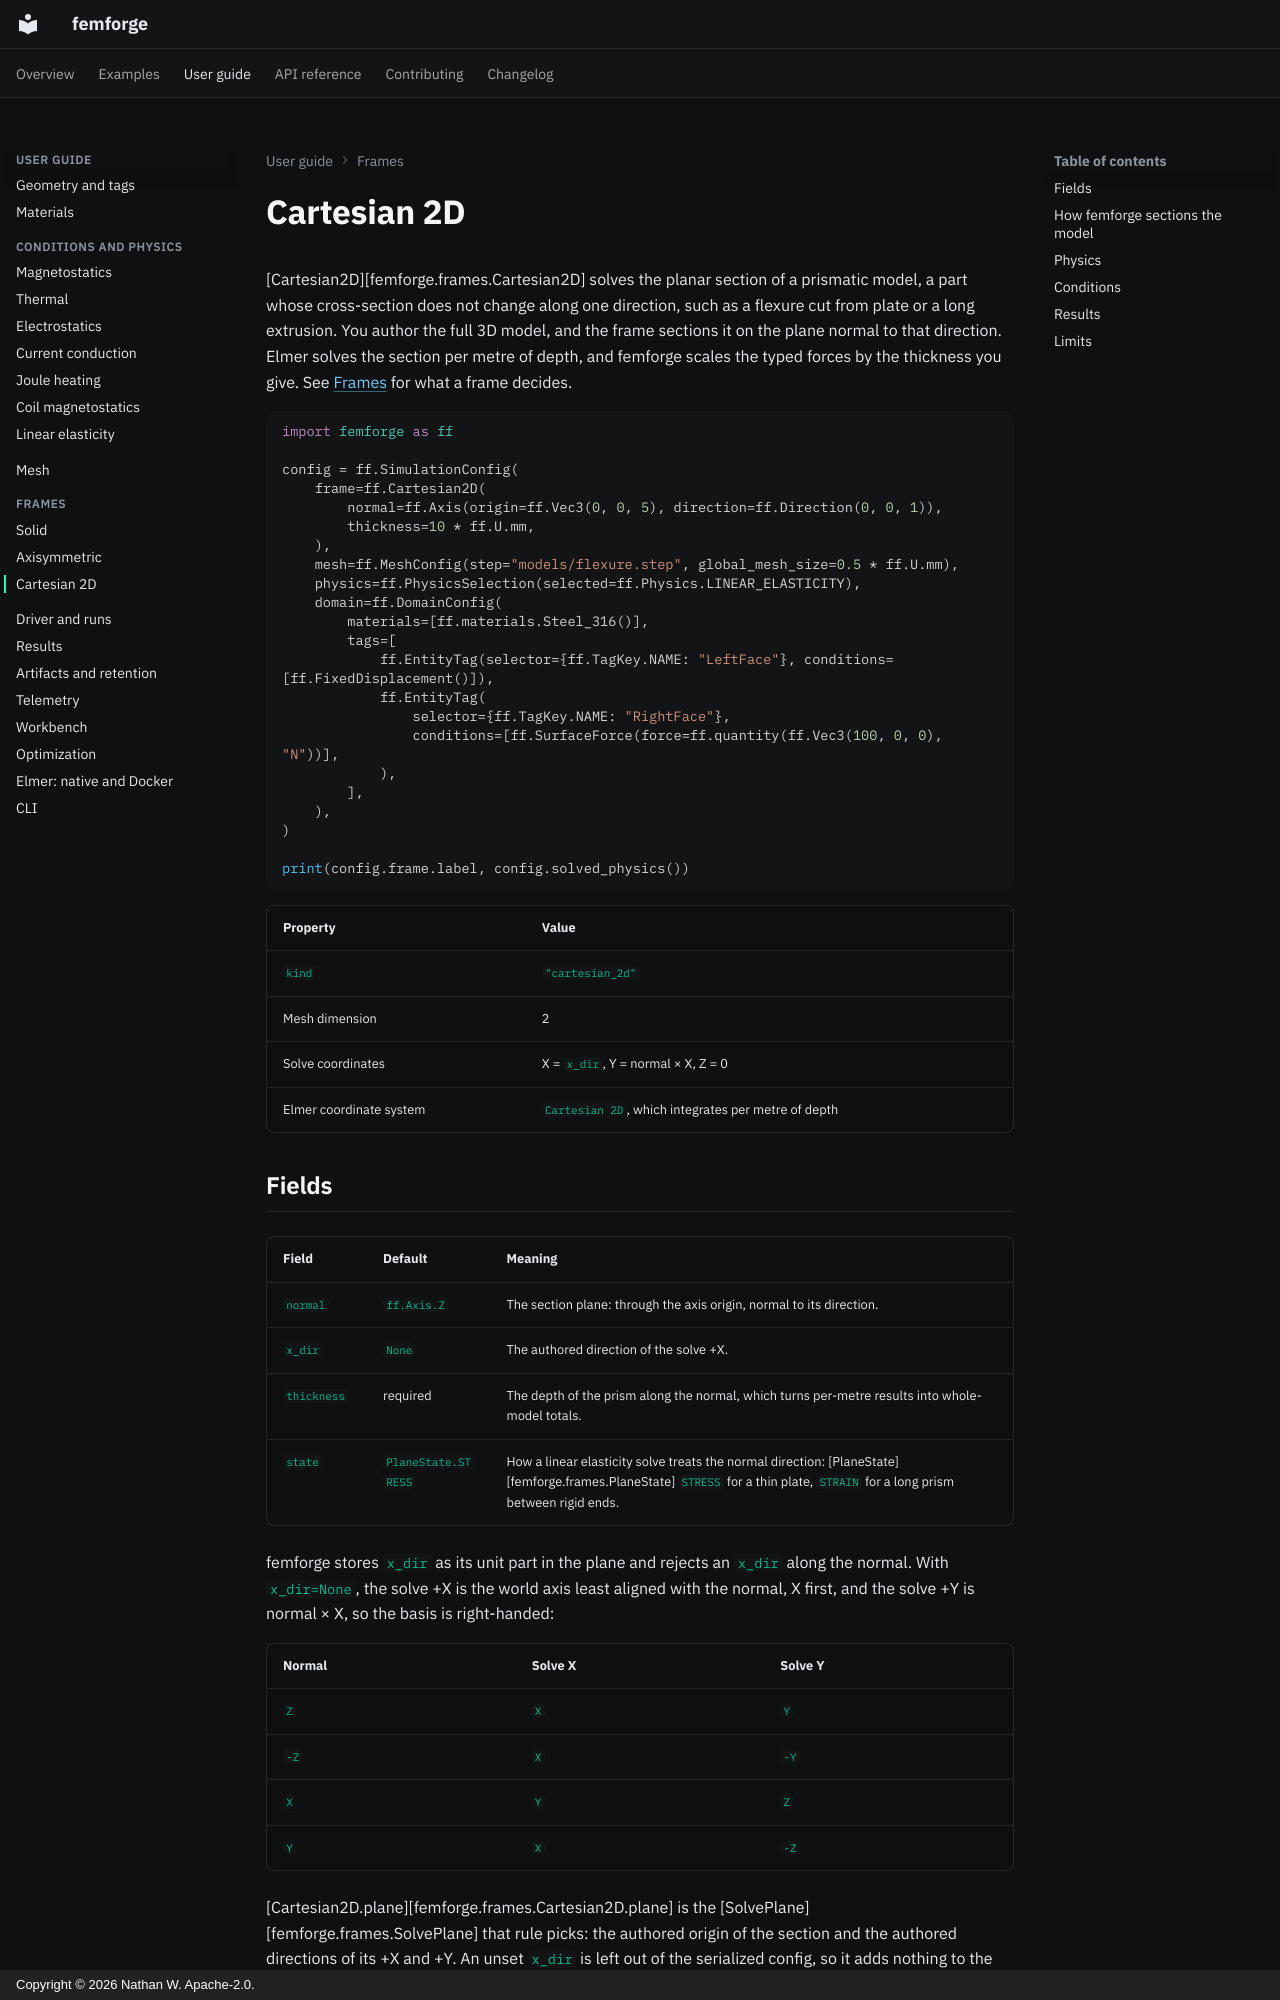

repository: femforge-io/femforge · page: user-guide/frames/cartesian-2d/index.html · generator: mkdocs · copyright: Copyright © 2026 Nathan W. Apache-2.0.

# Cartesian 2D

[Cartesian2D][femforge.frames.Cartesian2D] solves the planar section of a prismatic model, a part whose cross-section does not change along one direction, such as a flexure cut from plate or a long extrusion. You author the full 3D model, and the frame sections it on the plane normal to that direction. Elmer solves the section per metre of depth, and femforge scales the typed forces by the thickness you give. See [Frames](index.md) for what a frame decides.

```python
import femforge as ff

config = ff.SimulationConfig(
    frame=ff.Cartesian2D(
        normal=ff.Axis(origin=ff.Vec3(0, 0, 5), direction=ff.Direction(0, 0, 1)),
        thickness=10 * ff.U.mm,
    ),
    mesh=ff.MeshConfig(step="models/flexure.step", global_mesh_size=0.5 * ff.U.mm),
    physics=ff.PhysicsSelection(selected=ff.Physics.LINEAR_ELASTICITY),
    domain=ff.DomainConfig(
        materials=[ff.materials.Steel_316()],
        tags=[
            ff.EntityTag(selector={ff.TagKey.NAME: "LeftFace"}, conditions=[ff.FixedDisplacement()]),
            ff.EntityTag(
                selector={ff.TagKey.NAME: "RightFace"},
                conditions=[ff.SurfaceForce(force=ff.quantity(ff.Vec3(100, 0, 0), "N"))],
            ),
        ],
    ),
)

print(config.frame.label, config.solved_physics())
```

| Property | Value |
|---|---|
| `kind` | `"cartesian_2d"` |
| Mesh dimension | 2 |
| Solve coordinates | X = `x_dir`, Y = normal × X, Z = 0 |
| Elmer coordinate system | `Cartesian 2D`, which integrates per metre of depth |

## Fields

| Field | Default | Meaning |
|---|---|---|
| `normal` | `ff.Axis.Z` | The section plane: through the axis origin, normal to its direction. |
| `x_dir` | `None` | The authored direction of the solve +X. |
| `thickness` | required | The depth of the prism along the normal, which turns per-metre results into whole-model totals. |
| `state` | `PlaneState.STRESS` | How a linear elasticity solve treats the normal direction: [PlaneState][femforge.frames.PlaneState] `STRESS` for a thin plate, `STRAIN` for a long prism between rigid ends. |

femforge stores `x_dir` as its unit part in the plane and rejects an `x_dir` along the normal. With `x_dir=None`, the solve +X is the world axis least aligned with the normal, X first, and the solve +Y is normal × X, so the basis is right-handed:

| Normal | Solve X | Solve Y |
|---|---|---|
| `Z` | `X` | `Y` |
| `-Z` | `X` | `-Y` |
| `X` | `Y` | `Z` |
| `Y` | `X` | `-Z` |

[Cartesian2D.plane][femforge.frames.Cartesian2D.plane] is the [SolvePlane][femforge.frames.SolvePlane] that rule picks: the authored origin of the section and the authored directions of its +X and +Y. An unset `x_dir` is left out of the serialized config, so it adds nothing to the run identity. The thickness and the plane state are part of the frame, so changing either sections the model again.
